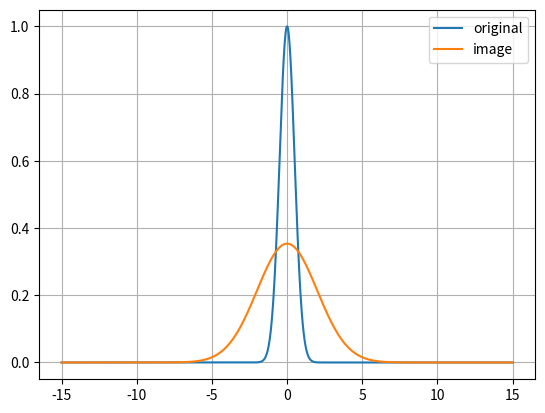

Write Python code to recreate this figure. (Note: this script raises an exception after producing the figure.)
import numpy as np
import math
import matplotlib.pyplot as plt


def original_function(t, a, b):
    return a * np.exp(-b * t**2)


def sq_wave_fourier_image(t, a, b):
    if (abs(t) <= b):
        return a / (b * np.sqrt(2 * math.pi))
    else:
        return 0

if __name__ == "__main__":
    coeffs = [[1, 2], [2, 3], [3, 4], [1, 1], [0.5, 1]]
    for j in range(len(coeffs)):
        fig, ax = plt.subplots()
        a, b = coeffs[j][0], coeffs[j][1]
        x = np.linspace(-15, 15, 1000)
        fourier_image_function = lambda t: a/(np.sqrt(2)*b)* np.exp(-t**2/(4*b))
        y = [original_function(i, a, b) for i in x]
        image = [fourier_image_function(i) for i in x]
        plt.grid(True)
        ax.plot(x, y, label='original')
        ax.plot(x, image, label='image')
        ax.legend()
        plt.savefig(f"image/gauss_function_{a}_{b}.jpg")
